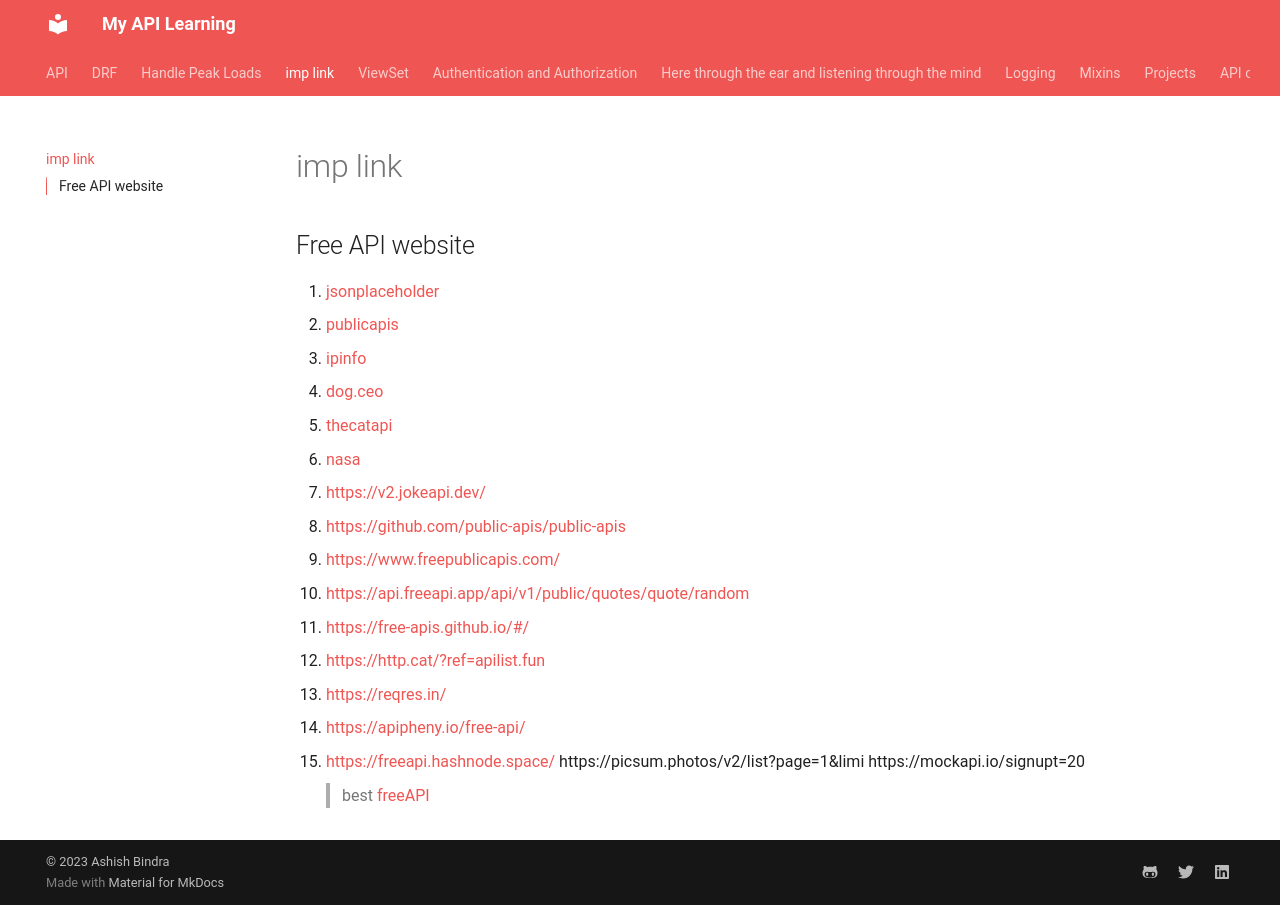

repository: ashish-bindra/learn_api · page: about/index.html · generator: mkdocs

# imp link

## Free API website

1. [jsonplaceholder](https://jsonplaceholder.typicode.com/guide/)
2. [publicapis](https://publicapis.io/coin-desk-api)
3. [ipinfo](https://ipinfo.io/)
4. [dog.ceo](https://dog.ceo/api/breeds/image/random)
5. [thecatapi](https://api.thecatapi.com/v1)
6. [nasa](https://api.nasa.gov/)
7. <https://v2.jokeapi.dev/>
8. <https://github.com/public-apis/public-apis>
9. <https://www.freepublicapis.com/>
10. <https://api.freeapi.app/api/v1/public/quotes/quote/random>
11. <https://free-apis.github.io/#/>
12. <https://http.cat/?ref=apilist.fun>
13. <https://reqres.in/>
14. <https://apipheny.io/free-api/>
15. <https://freeapi.hashnode.space/>
https://picsum.photos/v2/list?page=1&limi
https://mockapi.io/signupt=20
> best [freeAPI](https://freeapi.app/)
